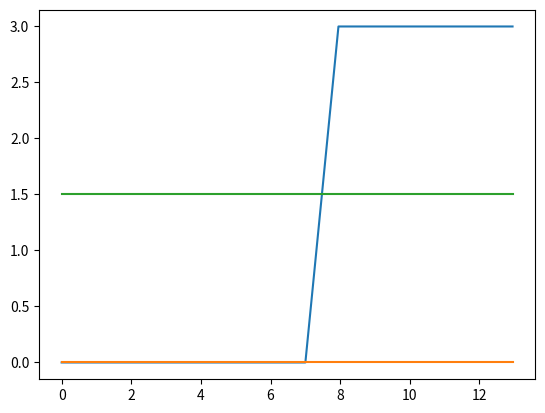

This chart was generated by the following Python code:
import numpy as np
from numpy import savetxt
import matplotlib.pyplot as plt
from scipy import signal

def time(t0, t1):
    return np.arange(t0, t1, 0.05)
# print(t0)

def traj_u_step(t0, t1, u):
    len = time(t0, t1).shape[0]
    return np.ones(len) * u

def traj_u_line(t0, t1, x0, x1):
    len = time(t0, t1).shape[0]
    return np.linspace(x0, x1, len)

x0 = traj_u_step(0, 7, 0)
x1 = traj_u_line(7, 8, 0, 3)
x2 = traj_u_step(8, 13, 3)
x = np.concatenate((x0, x1, x2))
t = time(0, 13)

y = np.zeros(len(t))
z = 1.5*np.ones(len(t))

# assemble trajectory
X = np.zeros((14,len(t)))
X[0,:] = t
X[1,:] = x
X[2,:] = y
X[3,:] = z
X[7,:] = np.ones(len(t))

# plot
fig, ax = plt.subplots()
ax.plot(t, X[1:4,:].T)
plt.show()

# fig, ax = plt.subplots()
# ax.plot(X[1,:], X[2,:])
# plt.show()

# save trajectory
np.savetxt('Traj_3_1s.csv', X, delimiter=',', fmt='%1.3f')